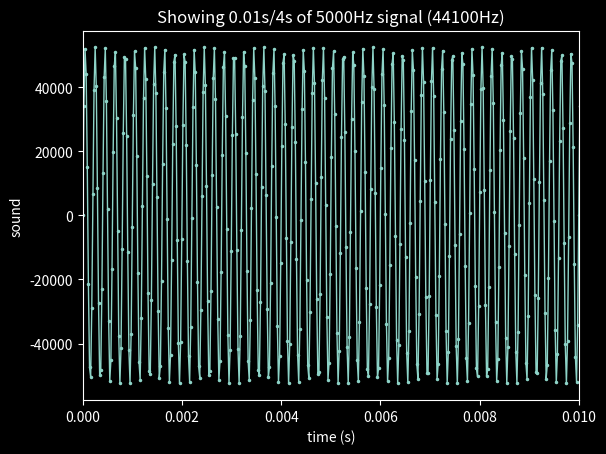

This chart was generated by the following Python code:
import numpy as np
import matplotlib
import matplotlib.pyplot as plt
import scipy.io.wavfile

matplotlib.style.use('dark_background')

fs = 44100 # Hz
dt = 1/fs
T = 4 # s
t = np.arange(0,T,dt)
N = len(t)
A = 0.8 * 2**16 # will be int16

fx = 5000 # Hz
x = A * np.sin(2*np.pi*fx*t)

scipy.io.wavfile.write("sine.wav", fs, x.astype(np.int16))

plt.plot(t,x,'.-',markersize=3,linewidth=1)
plt.xlabel('time (s)')
plt.ylabel('sound')
snip = 0.01
plt.xlim([0, snip])
plt.title('Showing {}s/{}s of {}Hz signal ({}Hz)'.format(snip, T, fx, fs))

plt.show()
